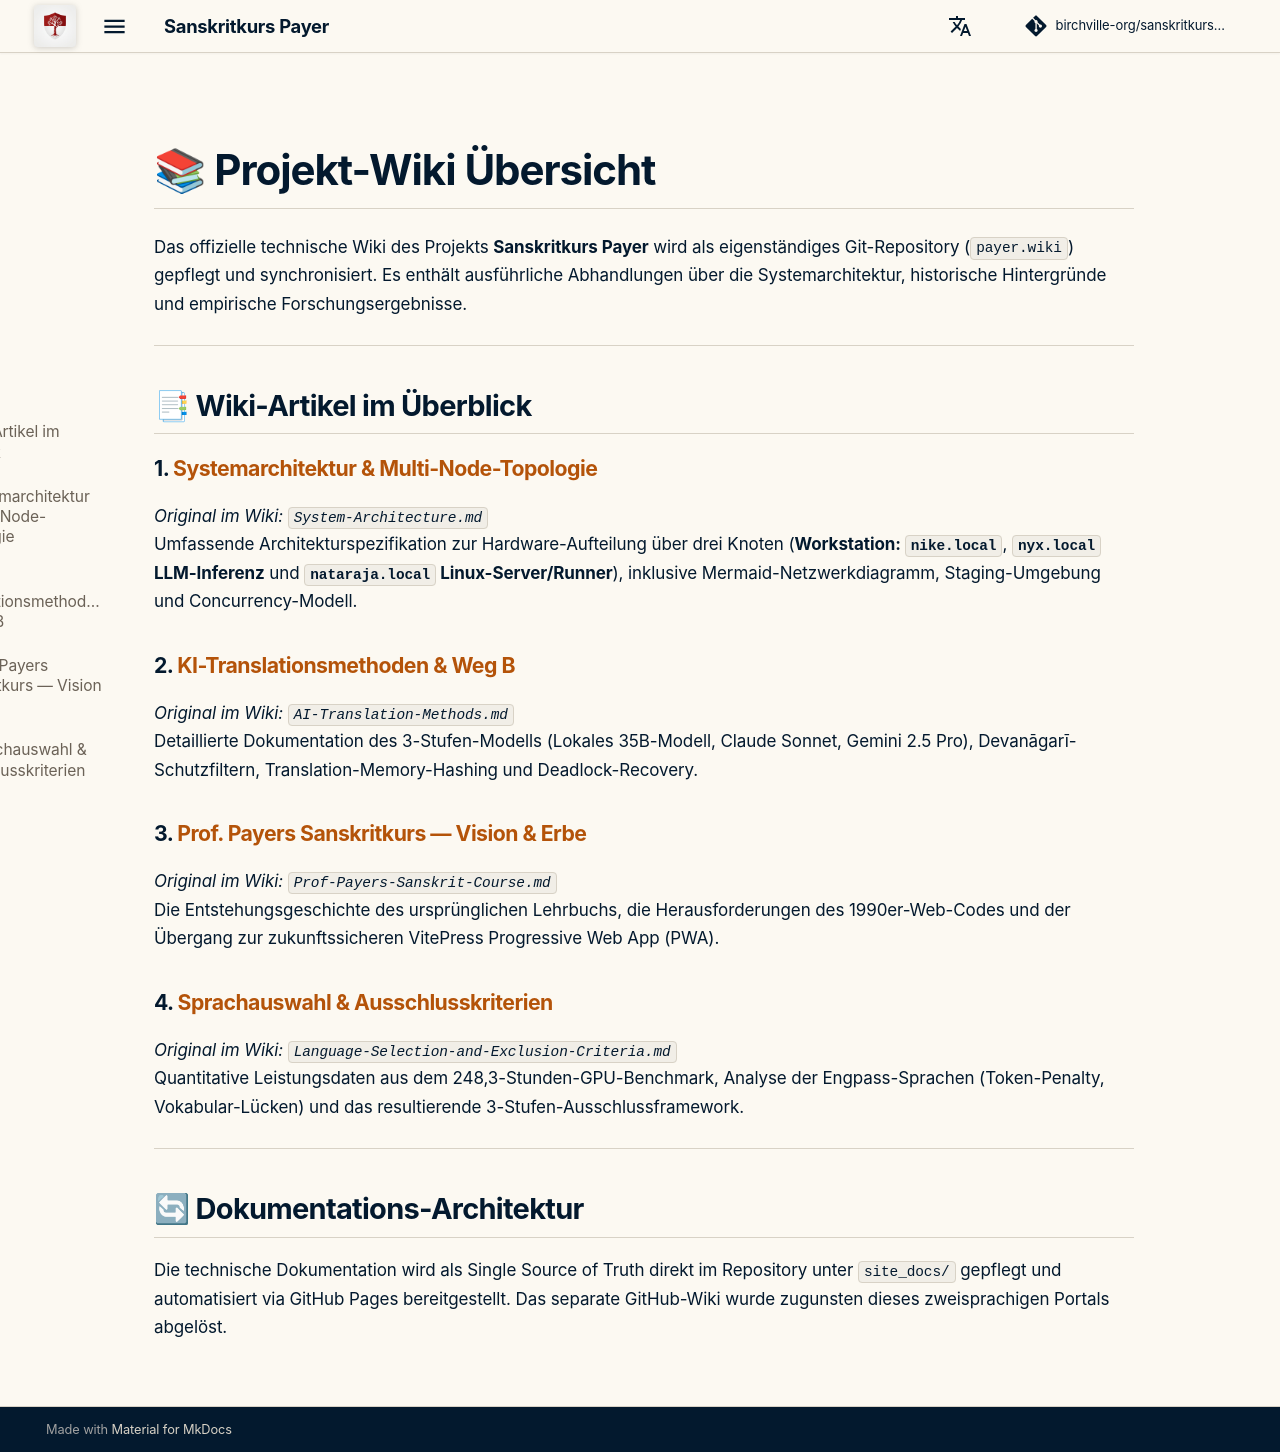

repository: birchville-org/sanskritkurs-payer · page: wiki-home/index.html · generator: mkdocs

# 📚 Projekt-Wiki Übersicht

Das offizielle technische Wiki des Projekts **Sanskritkurs Payer** wird als eigenständiges Git-Repository (`payer.wiki`) gepflegt und synchronisiert. Es enthält ausführliche Abhandlungen über die Systemarchitektur, historische Hintergründe und empirische Forschungsergebnisse.

---

## 📑 Wiki-Artikel im Überblick

### 1. [Systemarchitektur & Multi-Node-Topologie](system-architecture.md)
*Original im Wiki: `System-Architecture.md`*  
Umfassende Architekturspezifikation zur Hardware-Aufteilung über drei Knoten (**Workstation: `nike.local`**, **`nyx.local` LLM-Inferenz** und **`nataraja.local` Linux-Server/Runner**), inklusive Mermaid-Netzwerkdiagramm, Staging-Umgebung und Concurrency-Modell.

### 2. [KI-Translationsmethoden & Weg B](ai-translation.md)
*Original im Wiki: `AI-Translation-Methods.md`*  
Detaillierte Dokumentation des 3-Stufen-Modells (Lokales 35B-Modell, Claude Sonnet, Gemini 2.5 Pro), Devanāgarī-Schutzfiltern, Translation-Memory-Hashing und Deadlock-Recovery.

### 3. [Prof. Payers Sanskritkurs — Vision & Erbe](index.md)
*Original im Wiki: `Prof-Payers-Sanskrit-Course.md`*  
Die Entstehungsgeschichte des ursprünglichen Lehrbuchs, die Herausforderungen des 1990er-Web-Codes und der Übergang zur zukunftssicheren VitePress Progressive Web App (PWA).

### 4. [Sprachauswahl & Ausschlusskriterien](languages.md)
*Original im Wiki: `Language-Selection-and-Exclusion-Criteria.md`*  
Quantitative Leistungsdaten aus dem 248,3-Stunden-GPU-Benchmark, Analyse der Engpass-Sprachen (Token-Penalty, Vokabular-Lücken) und das resultierende 3-Stufen-Ausschlussframework.

---

## 🔄 Dokumentations-Architektur

Die technische Dokumentation wird als Single Source of Truth direkt im Repository unter `site_docs/` gepflegt und automatisiert via GitHub Pages bereitgestellt. Das separate GitHub-Wiki wurde zugunsten dieses zweisprachigen Portals abgelöst.
